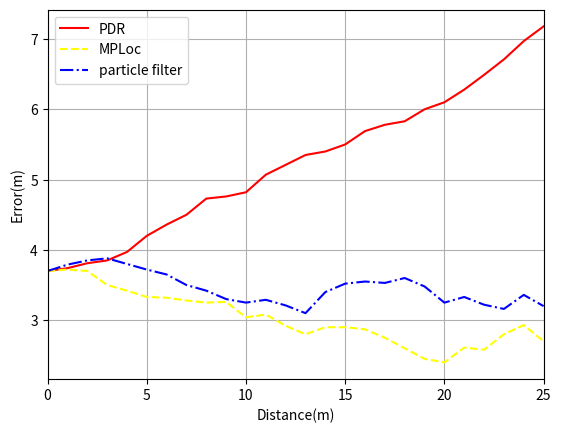

The matplotlib source for this figure:
import matplotlib.pyplot as plt
import numpy as np
'''
plt.xlim(0,50)
x = [0,2,4,6,8,10,12,14,16,18,20,22,24,26,28,30,32,34,36,38,40,42,44,46,48,50]
y_pdr = [0.2, 0.25,0.3,0.37,0.48,0.71,0.88,1.0,1.23,1.26,1.32,1.55,1.71,1.85,1.9,2.0,2.19,2.28,2.5,2.8,2.6,2.9,3.21,3.43,3.77,3.88]
pddr = np.array(y_pdr)
pdr = pddr + 3.5
y_lstm = [3.7,  3.67 ,3.60 , 3.55 ,3.40 ,3.33 ,3.22, 3.18 , 3.05 ,2.76 ,2.54 , 2.38   ,2.32  ,2.3,
 2.4  ,2.42 , 2.37 ,2.20, 2.10  , 1.95 , 1.94 , 2.21 , 2.08 , 2.3 , 2.43 , 2.2]
y_particle = [3.7,  3.69 ,3.65 , 3.60 ,3.57 ,3.55 ,3.48, 3.41 , 3.35 ,3.26 ,3.29 , 3.19   ,3.11  ,3.0,
 2.87  ,2.75 , 2.65 ,2.43, 2.50  , 2.38 , 2.1, 2.0, 1.95 , 2.11 , 2.35 , 2.30]
#y_MPloc = [3.7,  3.75 ,3.8 , 3.87 ,3.98 ,4.21 ,4.38, 4.5 , 4.73 ,4.76 ,4.8 , 5.   ,5.2  ,5.35,
 #5.4  ,5.5 , 5.69 ,5.78, 6.  , 6.3 , 6.1 , 6.4 , 6.7 , 7.1 , 7.4 , 7.38]

plt.plot(x,pdr,color = 'red',label='PDR')
plt.plot(x,y_lstm,color = 'yellow',label='LSTM',linestyle='--')
plt.plot(x,y_particle,color = 'blue',label='particle filter',linestyle='-.')
#plt.plot(x,y_MPloc,color = 'green',label='MPLoc',linestyle=':')
plt.xlabel('Distance(m)')
plt.ylabel('Error(m)')
plt.legend(['PDR','MPLoc','particle filter','MPLoc'])
plt.grid(True)

plt.show()
'''

plt.xlim(0,25)
a = [0,2,4,6,8,10,12,14,16,18,20,22,24,26,28,30,32,34,36,38,40,42,44,46,48,50]
x = np.array(a)/2
y_pdr = [0.2, 0.24,0.31,0.35,0.47,0.7,0.86,1.0,1.23,1.26,1.32,1.57,1.71,1.85,1.9,2.0,2.19,2.28,2.33,2.5,2.6,2.78,2.99,3.21,3.47,3.68]
pddr = np.array(y_pdr)
pdr = pddr + 3.5
y1_lstm = [3.7,  3.67 ,3.60 , 3.55 ,3.40 ,3.33 ,3.22, 3.18 , 3.05 ,2.76 ,2.54 , 2.38   ,2.32  ,2.3,
 2.4  ,2.42 , 2.37 ,2.20, 2.10  , 1.95 , 1.94 , 2.21 , 2.08 , 2.3 , 2.43 , 2.2]
y_particle = [3.7,  3.69 ,3.65 , 3.60 ,3.57 ,3.55 ,3.48, 3.41 , 3.35 ,3.26 ,3.29 , 3.19   ,3.11  ,3.0,
 2.87  ,2.75 , 2.65 ,2.43, 2.50  , 2.38 , 2.1, 2.0, 1.95 , 2.11 , 2.35 , 2.30]
partic = np.array(y_particle) + 1.1

y_p = [3.7,  3.79 ,3.85, 3.88 , 3.80 ,3.72 ,3.65, 3.50 ,3.42 ,3.3 ,3.25 ,3.29 ,3.21 ,3.1
 ,3.4 ,3.52, 3.55, 3.53 ,3.6 , 3.48 ,3.25  ,3.33 , 3.22 ,3.16 ,3.36 ,3.2]

#y_MPloc = [3.7,  3.75 ,3.8 , 3.87 ,3.98 ,4.21 ,4.38, 4.5 , 4.73 ,4.76 ,4.8 , 5.   ,5.2  ,5.35,
 #5.4  ,5.5 , 5.69 ,5.78, 6.  , 6.3 , 6.1 , 6.4 , 6.7 , 7.1 , 7.4 , 7.38]
y_lstm = np.array(y1_lstm)+0.5
print(y_lstm)
y_lstm=[3.7,  3.72, 3.7,  3.5 ,3.42,  3.33 ,3.32, 3.28, 3.25, 3.26, 3.04, 3.08 ,2.92, 2.8
, 2.9 , 2.90, 2.87 ,2.75,  2.6 , 2.45, 2.4 ,2.61, 2.58, 2.8 , 2.93 ,2.7 ]
plt.plot(x,pdr,color = 'red',label='PDR')
plt.plot(x,y_lstm,color = 'yellow',label='LSTM',linestyle='--')
plt.plot(x,y_p,color = 'blue',label='particle filter',linestyle='-.')
#plt.plot(x,y_MPloc,color = 'green',label='MPLoc',linestyle=':')
plt.xlabel('Distance(m)')
plt.ylabel('Error(m)')
plt.legend(['PDR','MPLoc','particle filter','MPLoc'])
plt.grid(True)

plt.show()